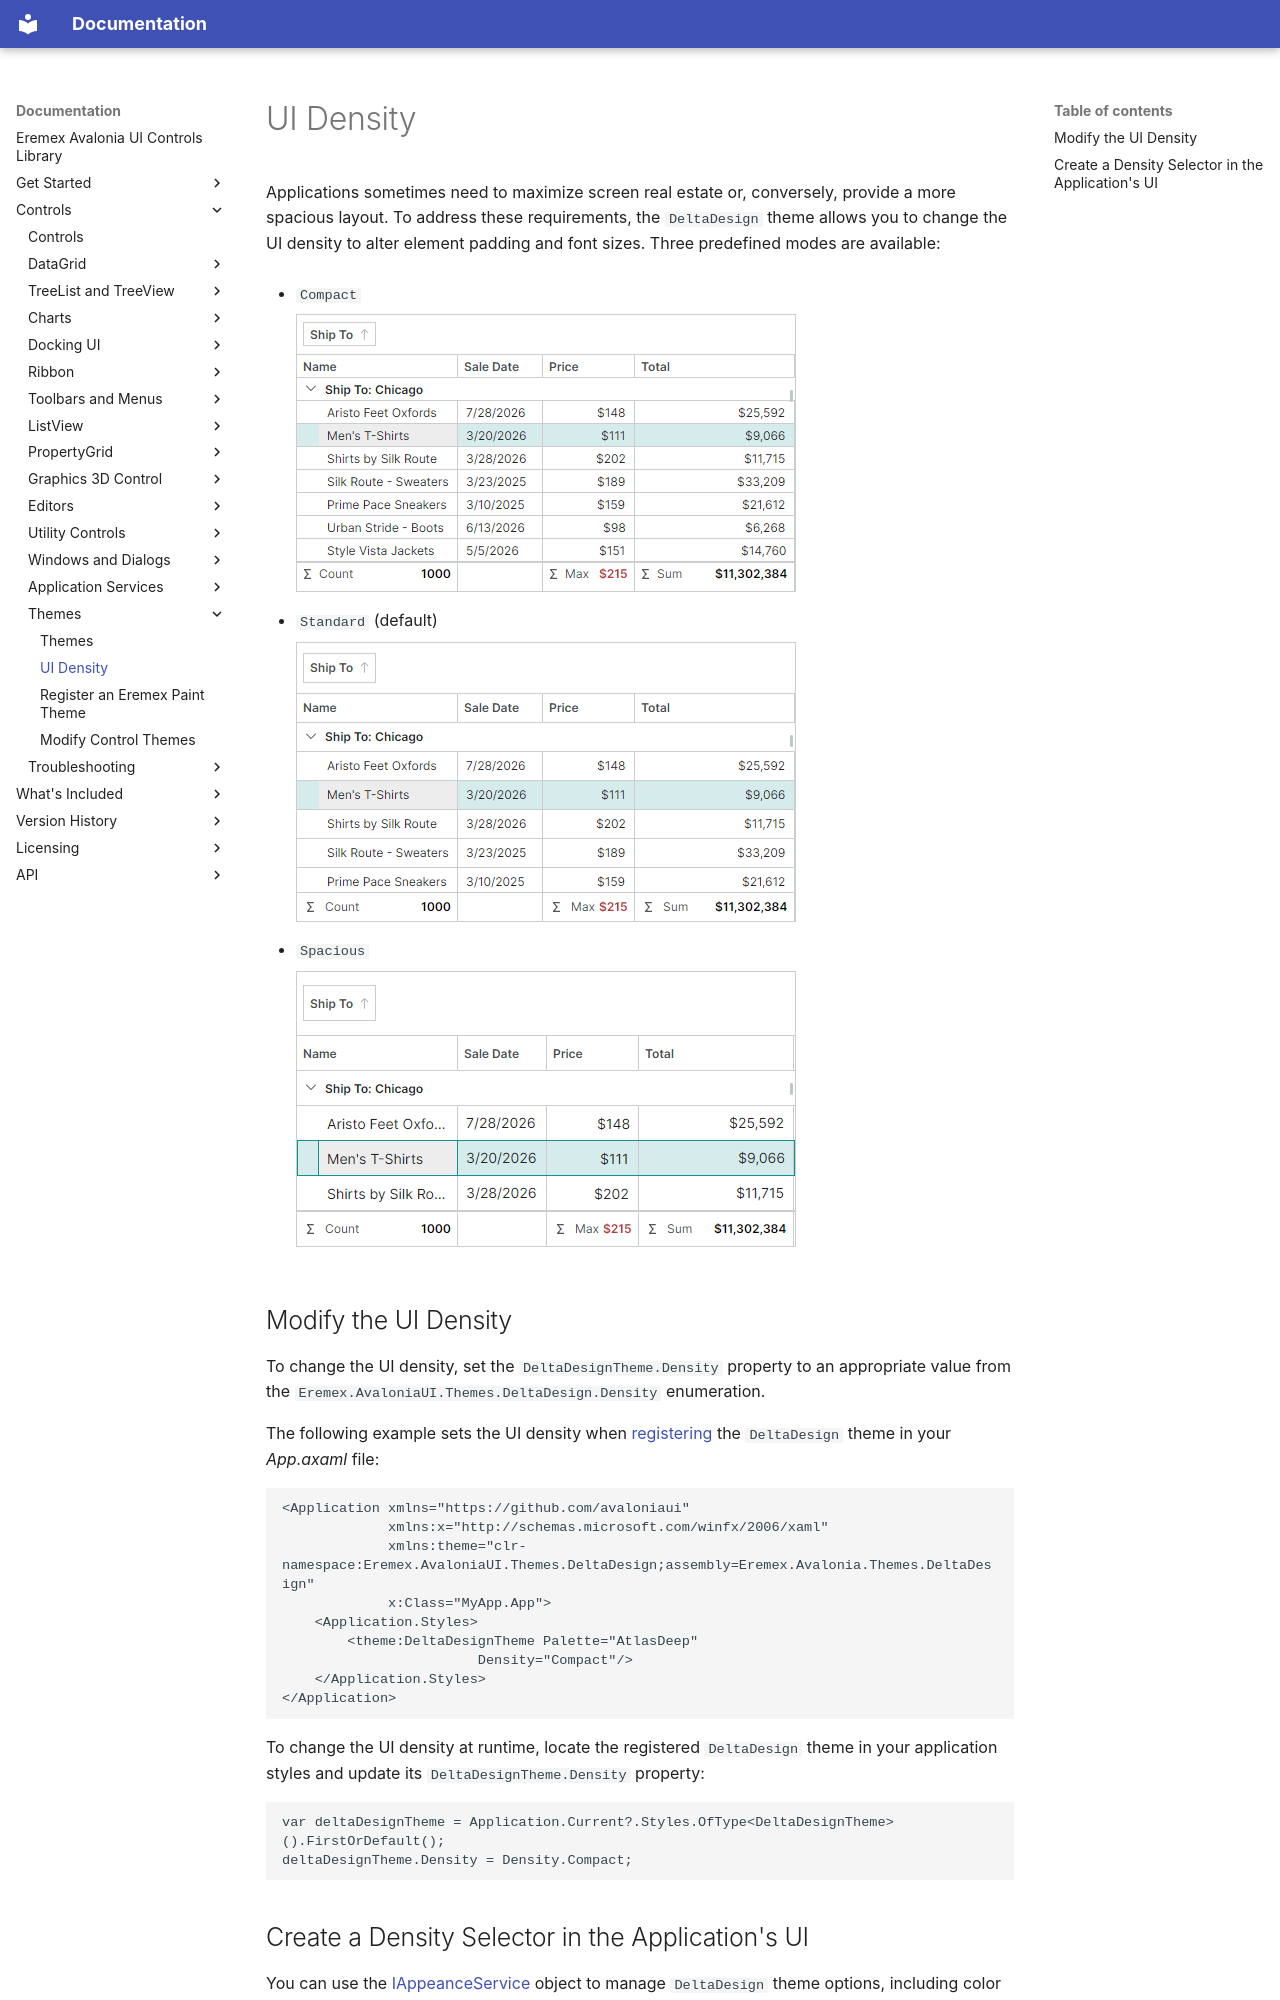

repository: Eremex/controls-doc · page: controls/themes/ui-density/index.html · generator: mkdocs

---
title: UI Density
order: 9000
seealso: []
---

# UI Density

Applications sometimes need to maximize screen real estate or, conversely, provide a more spacious layout. To address these requirements, the `DeltaDesign` theme allows you to change the UI density to alter element padding and font sizes. Three predefined modes are available:

- `Compact`

    ![themes-ui-density-compact](../../images/themes-ui-density-compact.png)

- `Standard` (default)

    ![themes-ui-density-standard](../../images/themes-ui-density-standard.png)

- `Spacious`

    ![themes-ui-density-spacious](../../images/themes-ui-density-spacious.png)


## Modify the UI Density

To change the UI density, set the `DeltaDesignTheme.Density` property to an appropriate value from the `Eremex.AvaloniaUI.Themes.DeltaDesign.Density` enumeration.

The following example sets the UI density when [registering](register-an-eremex-paint-theme.md) the `DeltaDesign` theme in your _App.axaml_ file:

```xml
<Application xmlns="https://github.com/avaloniaui"
             xmlns:x="http://schemas.microsoft.com/winfx/2006/xaml"
             xmlns:theme="clr-namespace:Eremex.AvaloniaUI.Themes.DeltaDesign;assembly=Eremex.Avalonia.Themes.DeltaDesign"
             x:Class="MyApp.App">
    <Application.Styles>
        <theme:DeltaDesignTheme Palette="AtlasDeep"
                        Density="Compact"/>
    </Application.Styles>
</Application>
```

To change the UI density at runtime, locate the registered `DeltaDesign` theme in your application styles and update its `DeltaDesignTheme.Density` property:

```csharp
var deltaDesignTheme = Application.Current?.Styles.OfType<DeltaDesignTheme>().FirstOrDefault();
deltaDesignTheme.Density = Density.Compact;
```
